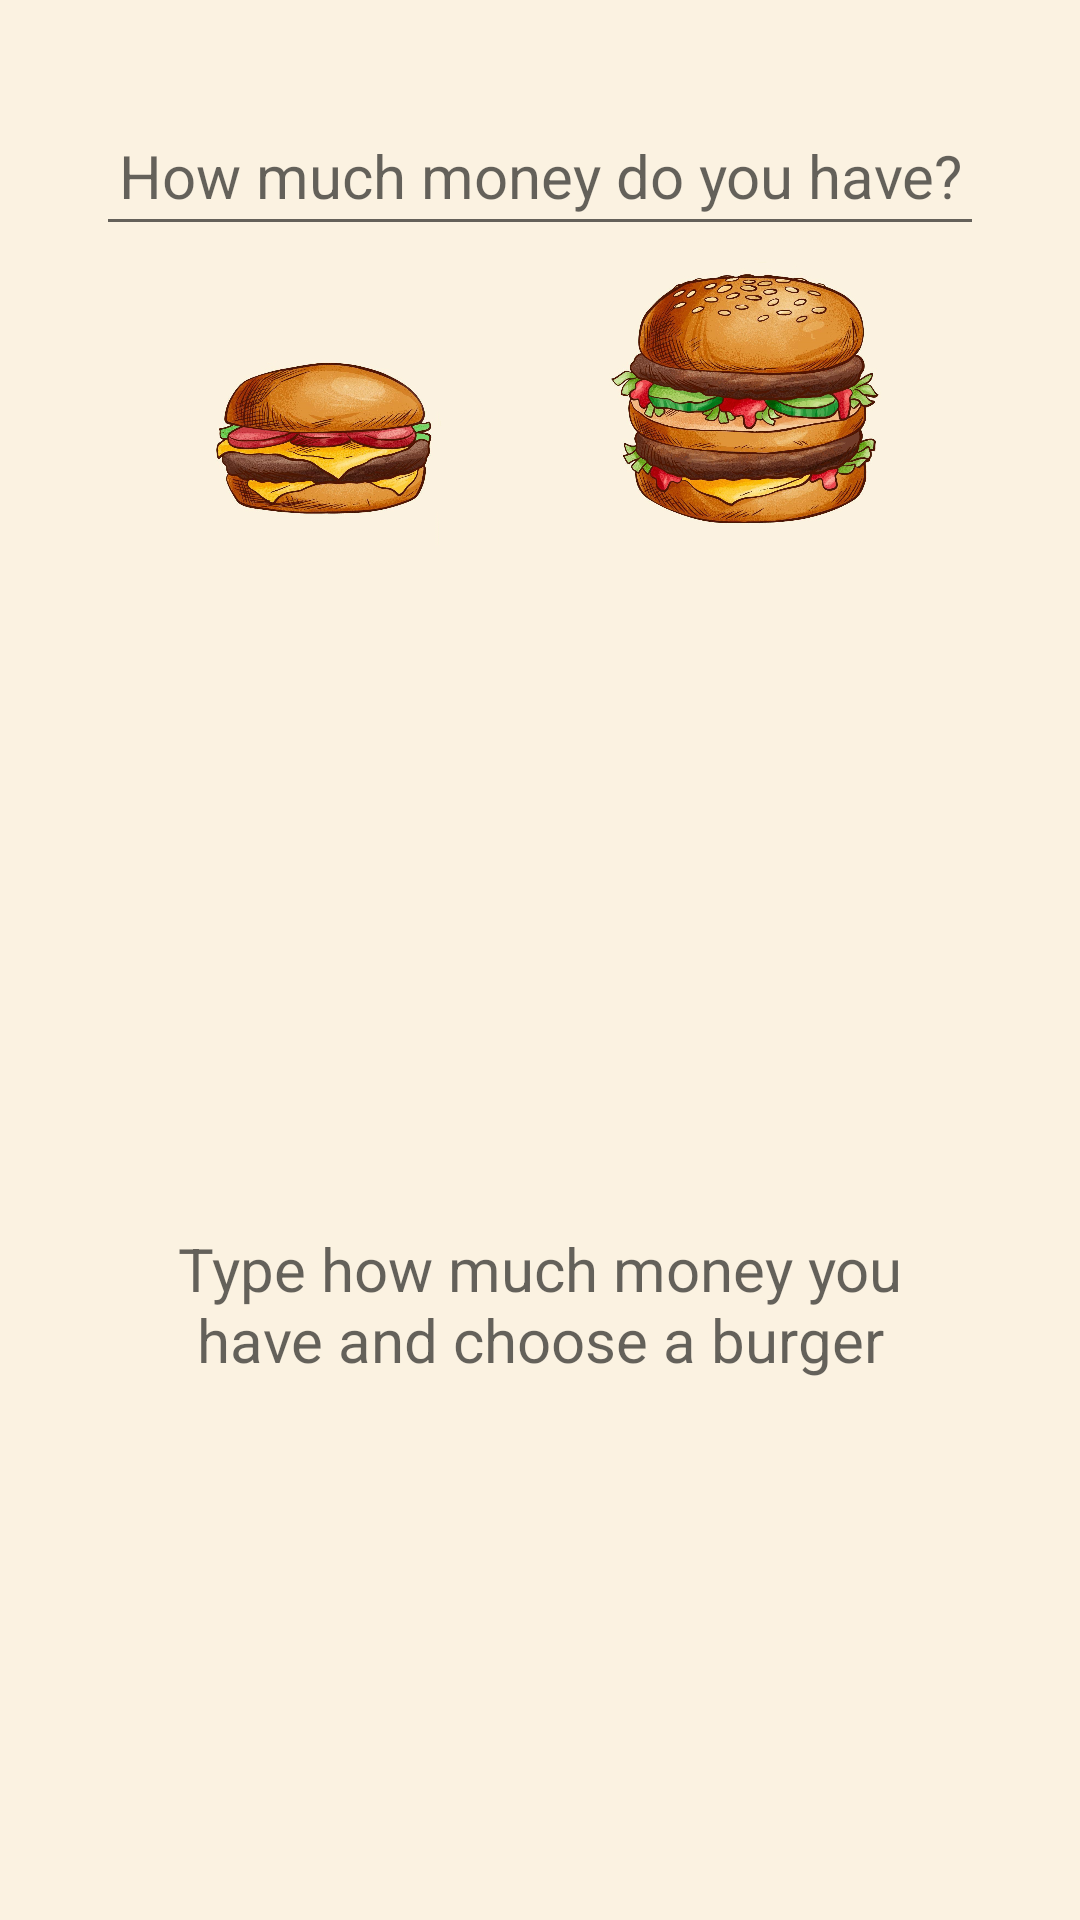

This screen was rendered from an Android layout file. Write that file and the resources it references.
<!-- AndroidManifest.xml: application theme Theme.Hambis -->
<!-- res/layout/activity_main.xml -->
<?xml version="1.0" encoding="utf-8"?>
<androidx.constraintlayout.widget.ConstraintLayout xmlns:android="http://schemas.android.com/apk/res/android"
    xmlns:app="http://schemas.android.com/apk/res-auto"
    xmlns:tools="http://schemas.android.com/tools"
    android:layout_width="match_parent"
    android:layout_height="match_parent"
    android:background="@color/background"
    tools:context=".MainActivity">

    <TextView
        android:id="@+id/resultTextView"
        android:layout_width="0dp"
        android:layout_height="wrap_content"
        android:layout_marginStart="50dp"
        android:layout_marginEnd="50dp"
        android:layout_marginBottom="180dp"
        android:hint="Type how much money you have and choose a burger"
        android:textAlignment="center"
        android:textColor="#4b1805"
        android:textSize="20sp"
        app:layout_constraintBottom_toBottomOf="parent"
        app:layout_constraintEnd_toEndOf="parent"
        app:layout_constraintHorizontal_bias="0.498"
        app:layout_constraintStart_toStartOf="parent" />

    <EditText
        android:id="@+id/inputEditText"
        android:maxLength="8"
        android:layout_width="0dp"
        android:layout_height="50dp"
        android:layout_marginStart="32dp"
        android:layout_marginTop="32dp"
        android:layout_marginEnd="32dp"
        android:ems="10"
        android:hint="How much money do you have?"
        android:inputType="number"
        android:textAlignment="center"
        android:textColor="#4b1805"
        android:textSize="20sp"
        app:layout_constraintEnd_toEndOf="parent"
        app:layout_constraintHorizontal_bias="0.497"
        app:layout_constraintStart_toStartOf="parent"
        app:layout_constraintTop_toTopOf="parent" />

    <ImageButton
        android:id="@+id/chesseBurgerButton"
        android:layout_width="100dp"
        android:layout_height="100dp"
        android:background="@null"
        android:layout_marginStart="60dp"
        android:scaleType="centerCrop"
        android:src="@drawable/cheese"
        app:layout_constraintStart_toStartOf="parent"
        app:layout_constraintTop_toBottomOf="@+id/inputEditText"
        tools:ignore="SpeakableTextPresentCheck"
        tools:src="@drawable/cheese"
        tools:srcCompat="@tools:sample/avatars" />

    <ImageButton
        android:id="@+id/doubleCheeseBurgerButton"
        android:layout_width="100dp"
        android:background="@null"
        android:layout_height="100dp"
        android:layout_marginEnd="60dp"
        android:scaleType="centerCrop"
        android:src="@drawable/doublecheese"
        app:layout_constraintEnd_toEndOf="parent"
        app:layout_constraintTop_toBottomOf="@+id/inputEditText"
        tools:ignore="SpeakableTextPresentCheck"
        tools:src="@drawable/doublecheese"
        tools:srcCompat="@tools:sample/avatars" />

    <TextView
        android:id="@+id/cheeseBurgerTextView"
        android:layout_width="100dp"
        android:layout_height="wrap_content"
        android:layout_marginStart="60dp"
        android:layout_marginTop="24dp"
        android:textAlignment="center"
        android:textColor="#4b1805"
        app:layout_constraintStart_toStartOf="parent"
        app:layout_constraintTop_toBottomOf="@+id/chesseBurgerButton" />

    <TextView
        android:id="@+id/doubleCheeseBurgerTextView"
        android:layout_width="100dp"
        android:layout_height="wrap_content"
        android:layout_marginTop="24dp"
        android:layout_marginEnd="60dp"
        android:textAlignment="center"
        android:textColor="#4b1805"
        app:layout_constraintEnd_toEndOf="parent"
        app:layout_constraintTop_toBottomOf="@+id/doubleCheeseBurgerButton" />

</androidx.constraintlayout.widget.ConstraintLayout>
<!-- resources referenced by this layout -->
<resources>
  <color name="background">#FBf2E1</color>
  <!-- drawable cheese: jpg bitmap (drawable, 396737 bytes) -->
  <!-- drawable doublecheese: jpg bitmap (drawable, 727067 bytes) -->
  <style name="Theme.Hambis" parent="Theme.MaterialComponents.DayNight.NoActionBar">
          
          <item name="colorPrimary">@color/purple_500</item>
          <item name="colorPrimaryVariant">@color/orange</item>
          <item name="colorOnPrimary">@color/white</item>
          
          <item name="colorSecondary">@color/teal_200</item>
          <item name="colorSecondaryVariant">@color/teal_700</item>
          <item name="colorOnSecondary">@color/black</item>
          
          <item name="android:statusBarColor" tools:targetApi="l">?attr/colorPrimaryVariant</item>
          
      </style>
  <color name="purple_500">#FF6200EE</color>
  <color name="orange">#D27E2C</color>
  <color name="white">#FFFFFFFF</color>
  <color name="teal_200">#FF03DAC5</color>
  <color name="teal_700">#FF018786</color>
  <color name="black">#FF000000</color>
</resources>
